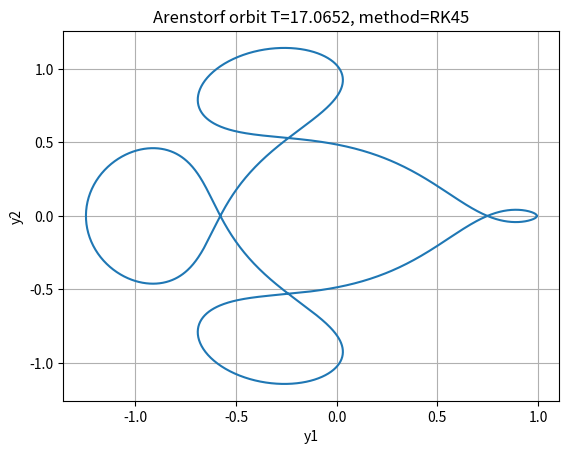

The matplotlib source for this figure: (Note: this script raises an exception after producing the figure.)
import matplotlib.pyplot as plt
import numpy as np
import numpy.typing as npt
from scipy.integrate import solve_ivp
import time


def arenstorf(t, x_vector, mu, mu_prime):
    """
    https://www.johndcook.com/blog/2020/02/08/arenstorf-orbit/
    :param t:
    :param x_vector:
    :param mu:
    :param mu_prime:
    :return:
    """
    # x, y, xdot, ydot
    x = x_vector[0]
    y = x_vector[1]
    xdot = x_vector[2]
    ydot = x_vector[3]
    D1 = float(np.power(((x + mu)**2 + + y**2), 3/2))
    D2 = float(np.power(((x - mu_prime)**2 + y**2), 3/2))
    return np.array([
        xdot,
        ydot,
        x + 2 * ydot - mu_prime * (x + mu) / D1 - mu * (x - mu_prime) / D2,
        y - 2 * xdot - mu_prime * y / D1 - mu * y / D2
    ])


mu = 0.012277471
mu_prime = 1 - mu
epsilon = 1e-12
y0 = np.array([0.994, 0.0, 0.0, -2.001585106])
f = lambda t, x: arenstorf(t, x, mu, mu_prime)

# independent variables
tmaxes = [17.0652, 100.0]
methods = ['RK45', 'DOP853', 'Radau']

# dependent variables
duration = {}
for method in methods:
    for tmax in tmaxes:
        start = time.time()
        sol = solve_ivp(f, (0, tmax), y0, method=method, atol=epsilon, rtol=epsilon)
        stop = time.time()
        if method in duration:
            v = duration[method]
            v.append((tmax, stop - start))
            duration[method] = v
        else:
            duration[method] = [(tmax, stop - start)]
        plt.figure()
        plt.plot(sol.y[0,:], sol.y[1,:])
        plt.title(f"Arenstorf orbit T={tmax}, method={method}")
        plt.xlabel("y1")
        plt.ylabel("y2")
        # plt.xlim((-1.5, 1.5))
        # plt.ylim((-1.5, 1.5))
        plt.grid()
        plt.savefig(f'/Users/<user>/Documents/Documents - Zach’s MacBook Pro (2)/school/csmc661/numerical_methods/figures/example3/{tmax}_{method}.png')
        # plt.show()


plt.figure()
for method in methods:
    tmax_dur = np.array(duration[method])
    tmax = tmax_dur[:,0]
    dur = tmax_dur[:,1]
    plt.plot(tmax, np.log(dur), label=f'{method}')
plt.legend()
plt.xlabel("Tmax")
plt.ylabel("log(CPU Time)")
plt.grid()
plt.savefig(f"/Users/<user>/Documents/Documents - Zach’s MacBook Pro (2)/school/csmc661/numerical_methods/figures/example3/tmax_vs_cpu_time.png")
# plt.show()
